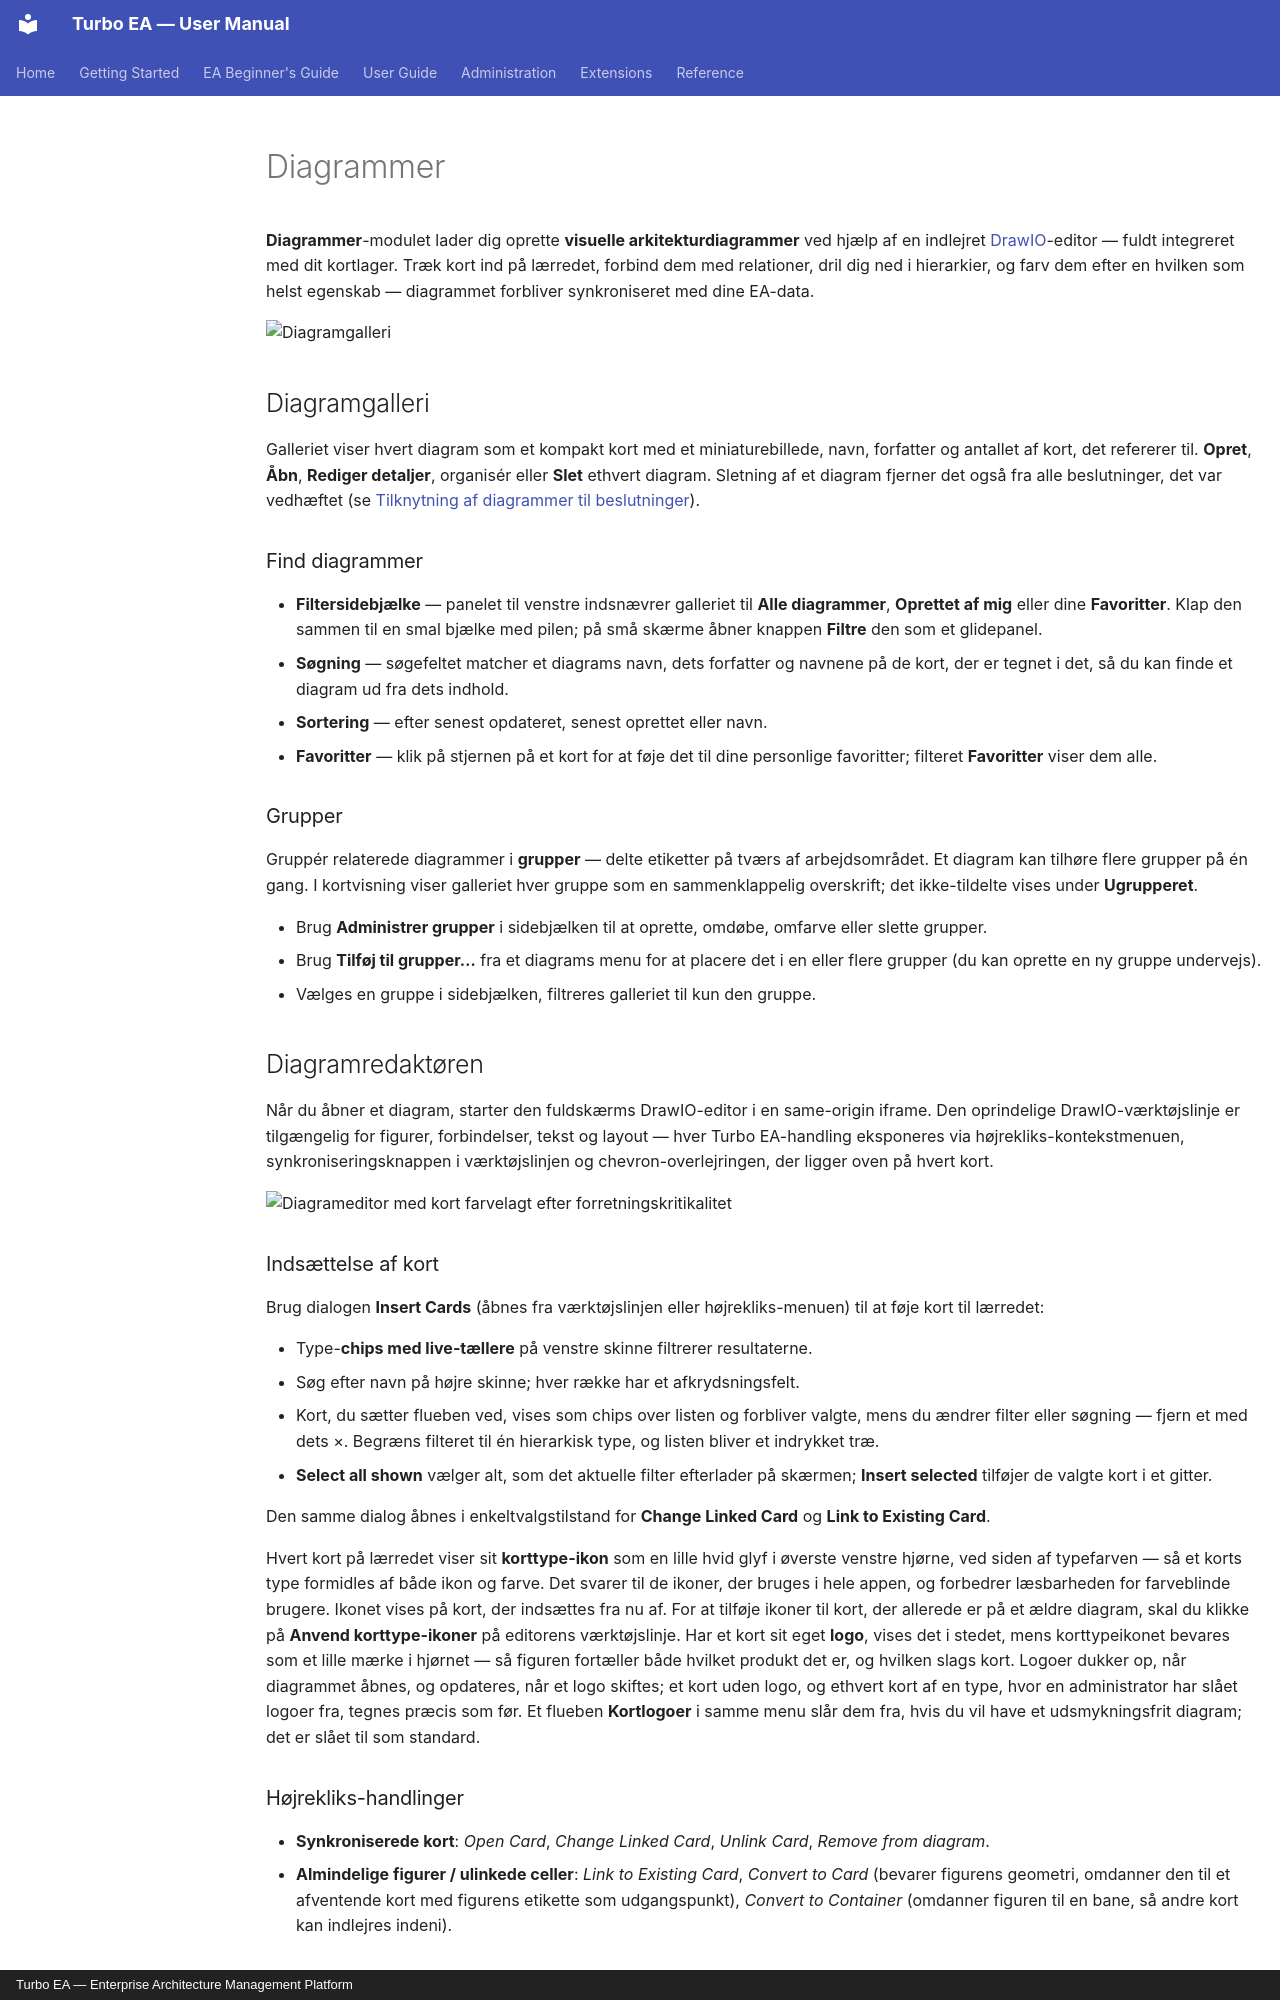

repository: vincentmakes/turbo-ea · page: guide/diagrams.da/index.html · generator: mkdocs · copyright: Turbo EA — Enterprise Architecture Management Platform

# Diagrammer

**Diagrammer**-modulet lader dig oprette **visuelle arkitekturdiagrammer** ved hjælp af en indlejret [DrawIO](https://www.drawio.com/)-editor — fuldt integreret med dit kortlager. Træk kort ind på lærredet, forbind dem med relationer, dril dig ned i hierarkier, og farv dem efter en hvilken som helst egenskab — diagrammet forbliver synkroniseret med dine EA-data.

![Diagramgalleri](../assets/img/da/16_diagrams.png)

## Diagramgalleri

Galleriet viser hvert diagram som et kompakt kort med et miniaturebillede, navn, forfatter og antallet af kort, det refererer til. **Opret**, **Åbn**, **Rediger detaljer**, organisér eller **Slet** ethvert diagram. Sletning af et diagram fjerner det også fra alle beslutninger, det var vedhæftet (se [Tilknytning af diagrammer til beslutninger](#linking-diagrams-to-decisions)).

### Find diagrammer

- **Filtersidebjælke** — panelet til venstre indsnævrer galleriet til **Alle diagrammer**, **Oprettet af mig** eller dine **Favoritter**. Klap den sammen til en smal bjælke med pilen; på små skærme åbner knappen **Filtre** den som et glidepanel.
- **Søgning** — søgefeltet matcher et diagrams navn, dets forfatter og navnene på de kort, der er tegnet i det, så du kan finde et diagram ud fra dets indhold.
- **Sortering** — efter senest opdateret, senest oprettet eller navn.
- **Favoritter** — klik på stjernen på et kort for at føje det til dine personlige favoritter; filteret **Favoritter** viser dem alle.

### Grupper

Gruppér relaterede diagrammer i **grupper** — delte etiketter på tværs af arbejdsområdet. Et diagram kan tilhøre flere grupper på én gang. I kortvisning viser galleriet hver gruppe som en sammenklappelig overskrift; det ikke-tildelte vises under **Ugrupperet**.

- Brug **Administrer grupper** i sidebjælken til at oprette, omdøbe, omfarve eller slette grupper.
- Brug **Tilføj til grupper…** fra et diagrams menu for at placere det i en eller flere grupper (du kan oprette en ny gruppe undervejs).
- Vælges en gruppe i sidebjælken, filtreres galleriet til kun den gruppe.


## Diagramredaktøren

Når du åbner et diagram, starter den fuldskærms DrawIO-editor i en same-origin iframe. Den oprindelige DrawIO-værktøjslinje er tilgængelig for figurer, forbindelser, tekst og layout — hver Turbo EA-handling eksponeres via højrekliks-kontekstmenuen, synkroniseringsknappen i værktøjslinjen og chevron-overlejringen, der ligger oven på hvert kort.

![Diagrameditor med kort farvelagt efter forretningskritikalitet](../assets/img/da/99_diagram_editor.png)

### Indsættelse af kort

Brug dialogen **Insert Cards** (åbnes fra værktøjslinjen eller højrekliks-menuen) til at føje kort til lærredet:

- Type-**chips med live-tællere** på venstre skinne filtrerer resultaterne.
- Søg efter navn på højre skinne; hver række har et afkrydsningsfelt.
- Kort, du sætter flueben ved, vises som chips over listen og forbliver valgte, mens du ændrer filter eller søgning — fjern et med dets ×. Begræns filteret til én hierarkisk type, og listen bliver et indrykket træ.
- **Select all shown** vælger alt, som det aktuelle filter efterlader på skærmen; **Insert selected** tilføjer de valgte kort i et gitter.

Den samme dialog åbnes i enkeltvalgstilstand for **Change Linked Card** og **Link to Existing Card**.

Hvert kort på lærredet viser sit **korttype-ikon** som en lille hvid glyf i øverste venstre hjørne, ved siden af typefarven — så et korts type formidles af både ikon og farve. Det svarer til de ikoner, der bruges i hele appen, og forbedrer læsbarheden for farveblinde brugere. Ikonet vises på kort, der indsættes fra nu af. For at tilføje ikoner til kort, der allerede er på et ældre diagram, skal du klikke på **Anvend korttype-ikoner** på editorens værktøjslinje. Har et kort sit eget **logo**, vises det i stedet, mens korttypeikonet bevares som et lille mærke i hjørnet — så figuren fortæller både hvilket produkt det er, og hvilken slags kort. Logoer dukker op, når diagrammet åbnes, og opdateres, når et logo skiftes; et kort uden logo, og ethvert kort af en type, hvor en administrator har slået logoer fra, tegnes præcis som før. Et flueben **Kortlogoer** i samme menu slår dem fra, hvis du vil have et udsmykningsfrit diagram; det er slået til som standard.

### Højrekliks-handlinger

- **Synkroniserede kort**: *Open Card*, *Change Linked Card*, *Unlink Card*, *Remove from diagram*.
- **Almindelige figurer / ulinkede celler**: *Link to Existing Card*, *Convert to Card* (bevarer figurens geometri, omdanner den til et afventende kort med figurens etikette som udgangspunkt), *Convert to Container* (omdanner figuren til en bane, så andre kort kan indlejres indeni).
